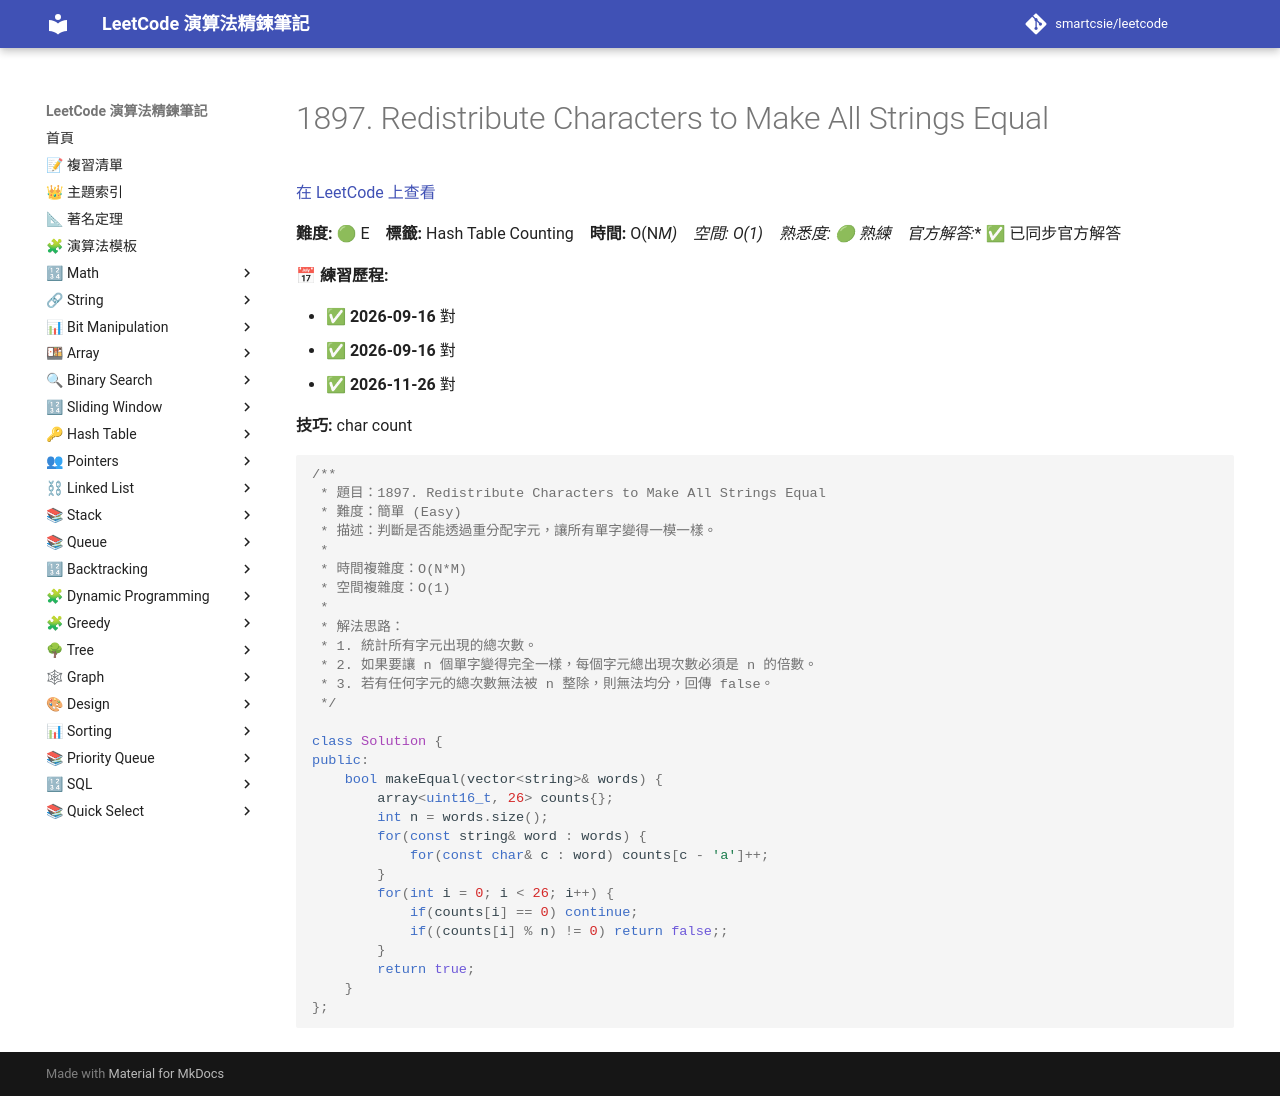

repository: smartcsie/leetcode · page: problems/1897/index.html · generator: mkdocs

# 1897. Redistribute Characters to Make All Strings Equal

[在 LeetCode 上查看](https://leetcode.com/problems/redistribute-characters-to-make-all-strings-equal/)

**難度:** 🟢 E　**標籤:** Hash Table Counting　**時間:** O(N*M)　**空間:** O(1)　**熟悉度:** 🟢 熟練　**官方解答:** ✅ 已同步官方解答

**📅 練習歷程:**

- ✅ **2026-09-16** 對
- ✅ **2026-09-16** 對
- ✅ **2026-11-26** 對

**技巧:** char count

```cpp
/**
 * 題目：1897. Redistribute Characters to Make All Strings Equal
 * 難度：簡單 (Easy)
 * 描述：判斷是否能透過重分配字元，讓所有單字變得一模一樣。
 *
 * 時間複雜度：O(N*M)
 * 空間複雜度：O(1)
 *
 * 解法思路：
 * 1. 統計所有字元出現的總次數。
 * 2. 如果要讓 n 個單字變得完全一樣，每個字元總出現次數必須是 n 的倍數。
 * 3. 若有任何字元的總次數無法被 n 整除，則無法均分，回傳 false。
 */

class Solution {
public:
    bool makeEqual(vector<string>& words) {
        array<uint16_t, 26> counts{};
        int n = words.size();
        for(const string& word : words) {
            for(const char& c : word) counts[c - 'a']++;
        }
        for(int i = 0; i < 26; i++) {
            if(counts[i] == 0) continue;
            if((counts[i] % n) != 0) return false;;
        }
        return true;
    }
};
```
